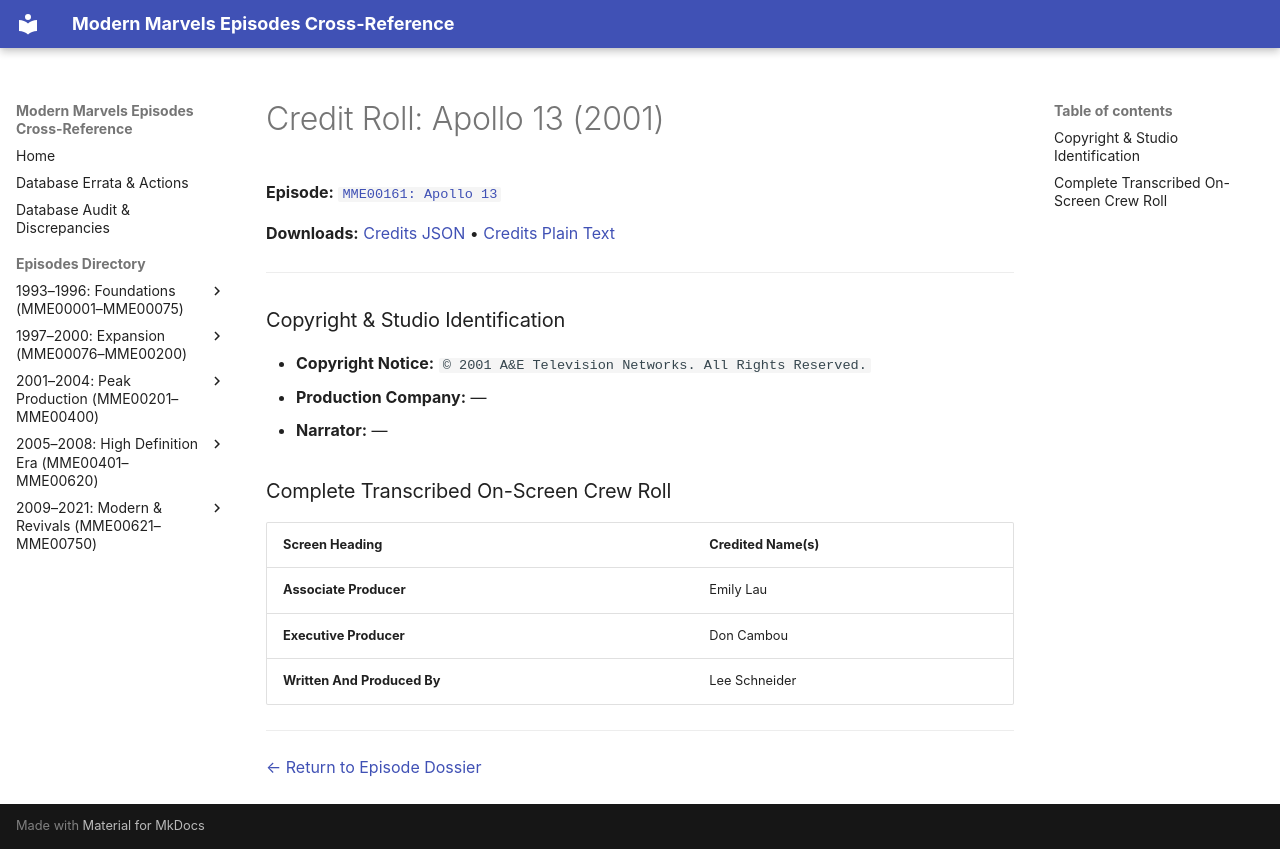

repository: ModernMarvelsFan/ModernMarvels · page: credits/MME00161-credits/index.html · generator: mkdocs

# Credit Roll: Apollo 13 (2001)
**Episode:** [`MME00161: Apollo 13`](../episodes/MME00161.md)

**Downloads:** [Credits JSON](json/MME00161-credits.json) • [Credits Plain Text](txt/MME00161-credits.txt)

---

### Copyright & Studio Identification
* **Copyright Notice:** `© 2001 A&E Television Networks. All Rights Reserved.`
* **Production Company:** —
* **Narrator:** —

### Complete Transcribed On-Screen Crew Roll

| Screen Heading | Credited Name(s) |
| :--- | :--- |
| **Associate Producer** | Emily Lau |
| **Executive Producer** | Don Cambou |
| **Written And Produced By** | Lee Schneider |

---
[← Return to Episode Dossier](../episodes/MME00161.md)
